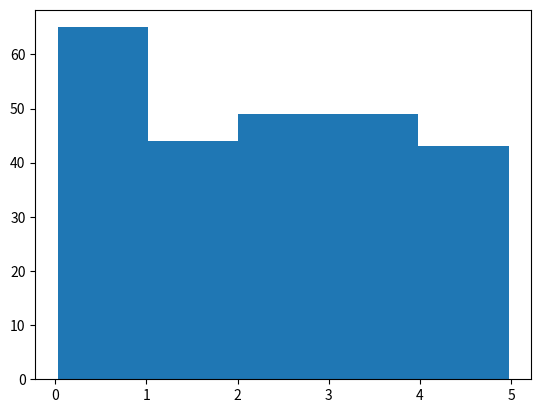

The script that saved this image:
# Histogram
# To visualize the data set we can draw a histogram with the data we collected.
# We will use the Python module Matplotlib to draw a histogram.
import numpy
import matplotlib.pyplot as plt

x = numpy.random.uniform(0.0, 5.0, 250)

plt.hist(x, 5)
plt.show()